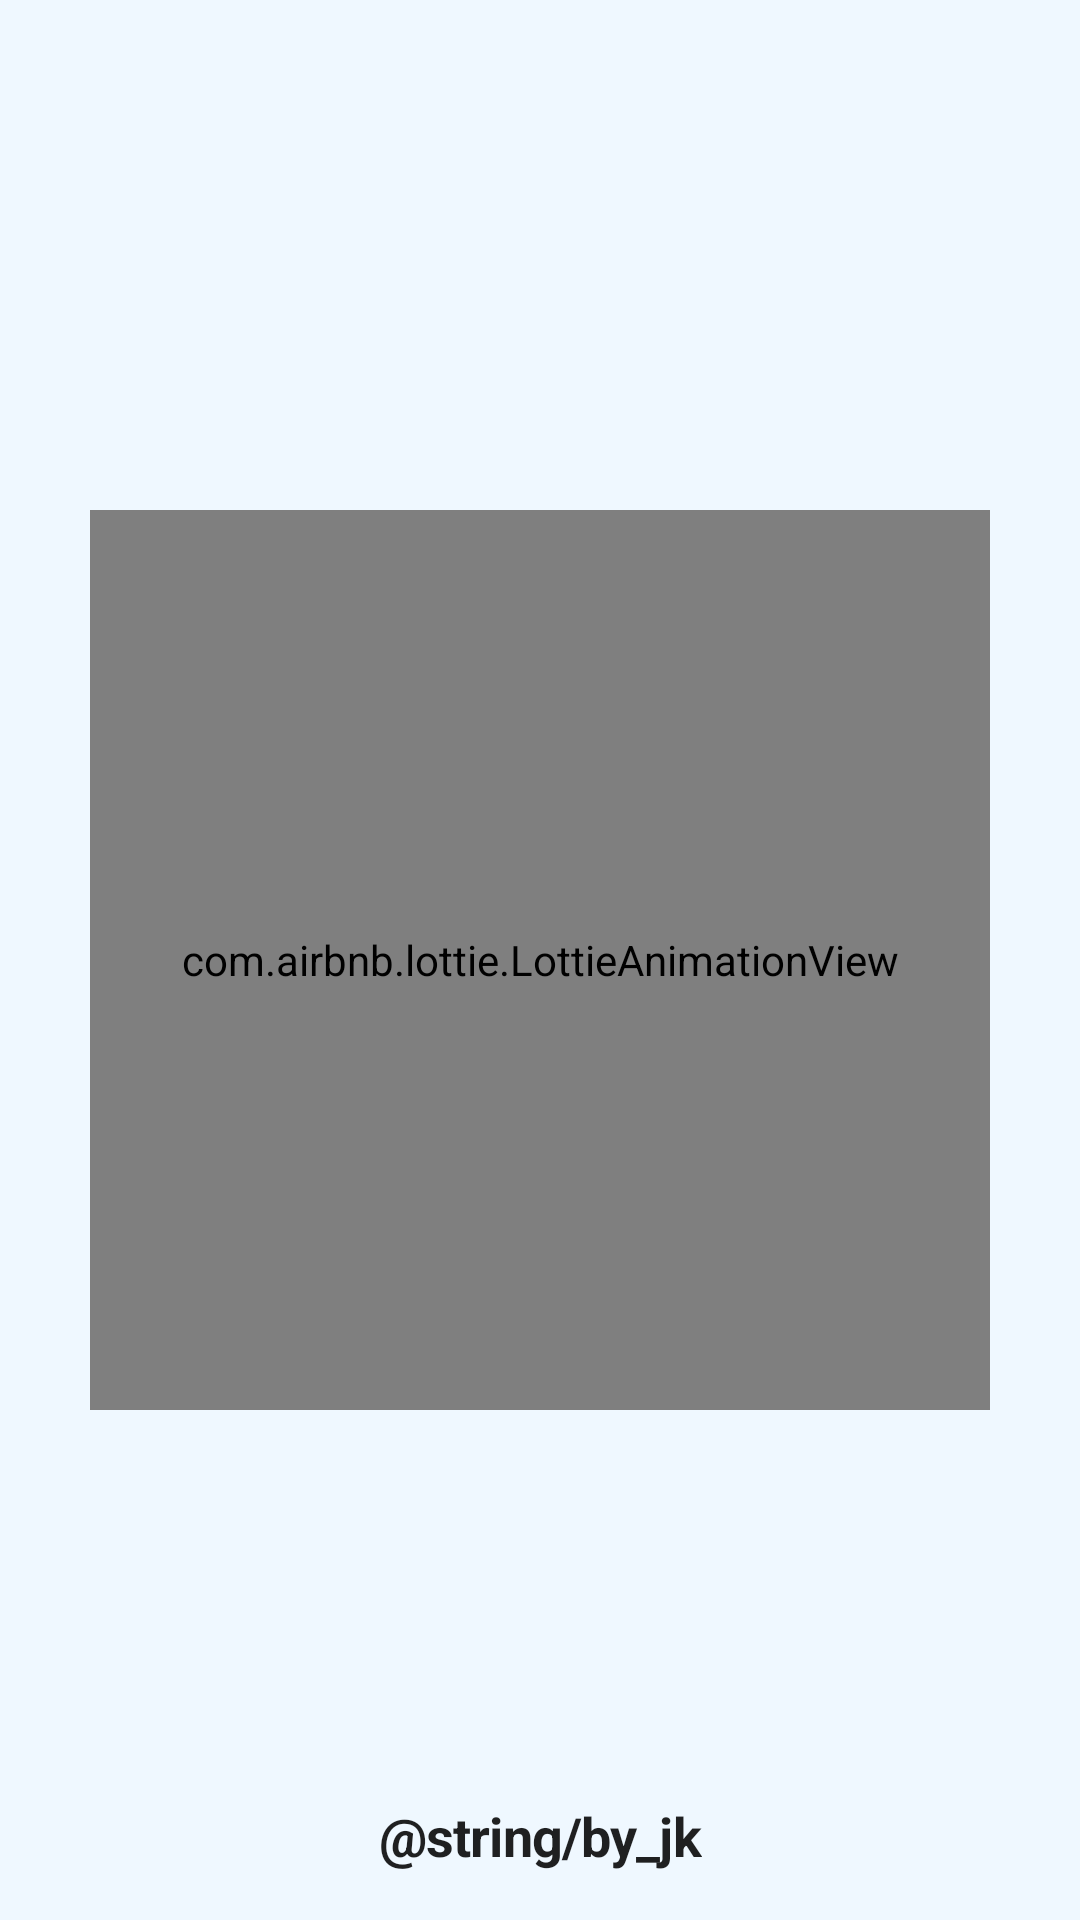

Produce the Android XML layout that renders to this screen, including the resource entries it uses.
<!-- AndroidManifest.xml: application theme Theme.MetaWeather -->
<!-- res/layout/activity_splash.xml -->
<?xml version="1.0" encoding="utf-8"?>
<androidx.constraintlayout.widget.ConstraintLayout xmlns:android="http://schemas.android.com/apk/res/android"
    xmlns:app="http://schemas.android.com/apk/res-auto"
    xmlns:tools="http://schemas.android.com/tools"
    android:layout_width="match_parent"
    android:layout_height="match_parent"
    tools:context=".splash.SplashActivity">

    <com.airbnb.lottie.LottieAnimationView
        android:id="@+id/lottie_loader"
        android:layout_width="@dimen/lottie_size_big"
        android:layout_height="@dimen/lottie_size_big"
        app:layout_constraintBottom_toBottomOf="parent"
        app:layout_constraintEnd_toEndOf="parent"
        app:layout_constraintStart_toStartOf="parent"
        app:layout_constraintTop_toTopOf="parent"
        app:lottie_autoPlay="true"
        app:lottie_fileName="lottie_loading.json"
        app:lottie_loop="true"
        app:lottie_repeatMode="reverse" />

    <TextView
        android:id="@+id/text_city"
        android:layout_width="wrap_content"
        android:layout_height="wrap_content"
        android:layout_gravity="center_horizontal"
        android:layout_margin="@dimen/margin_m"
        android:gravity="center"
        android:text="@string/by_jk"
        android:textAppearance="?textAppearanceSubtitle1"
        app:layout_constraintBottom_toBottomOf="parent"
        app:layout_constraintEnd_toEndOf="parent"
        app:layout_constraintStart_toStartOf="parent" />

</androidx.constraintlayout.widget.ConstraintLayout>
<!-- resources referenced by this layout -->
<resources>
  <dimen name="lottie_size_big">300dp</dimen>
  <dimen name="margin_m">16dp</dimen>
  <color name="primaryColor">#2e58c9</color>
  <color name="primaryTextColor_high">#DEFFFFFF</color>
  <color name="secondaryColor">#07aef2</color>
  <color name="secondaryDarkColor">#007fbf</color>
  <color name="secondaryTextColor_high">#DE000000</color>
  <color name="errorColor">#ef5350</color>
  <color name="weather_background">#eff8ff</color>
  <style name="WeatherBaseText.Button">
          <item name="android:textAllCaps">true</item>
          <item name="android:textSize">@dimen/text_size_14sp</item>
          <item name="android:textStyle">bold</item>
          <item name="android:textColor">@color/primaryTextColor_high</item>
          <item name="android:height">@dimen/button_height_normal</item>
      </style>
  <style name="WeatherBaseText.Headline4">
          <item name="android:textStyle">bold</item>
          <item name="android:textSize">@dimen/text_size_34sp</item>
          <item name="android:textColor">@color/secondaryTextColor_high</item>
          <item name="android:letterSpacing">-0.04</item>
      </style>
  <style name="WeatherBaseText.Subtitle1">
          <item name="android:textStyle">bold</item>
          <item name="android:textSize">@dimen/text_size_18sp</item>
          <item name="android:textColor">@color/secondaryTextColor_high</item>
          <item name="android:letterSpacing">-0.015</item>
      </style>
  <style name="WeatherBaseText.Subtitle2">
          <item name="android:textStyle">normal</item>
          <item name="android:textSize">@dimen/text_size_14sp</item>
          <item name="android:textColor">@color/secondaryTextColor_medium</item>
          <item name="android:letterSpacing">-0.01</item>
      </style>
  <style name="WeatherBaseText.Body1">
          <item name="android:textStyle">normal</item>
          <item name="android:textSize">@dimen/text_size_16sp</item>
          <item name="android:textColor">@color/secondaryTextColor_high</item>
          <item name="android:letterSpacing">-0.05</item>
      </style>
  <style name="WeatherBaseText.Body2">
          <item name="android:textStyle">normal</item>
          <item name="android:textSize">@dimen/text_size_14sp</item>
          <item name="android:textColor">@color/secondaryTextColor_medium</item>
          <item name="android:letterSpacing">-0.025</item>
      </style>
  <style name="WeatherBaseText.Overline">
          <item name="android:textSize">@dimen/text_size_12sp</item>
          <item name="android:textColor">@color/secondaryTextColor_medium</item>
          <item name="android:letterSpacing">-0.1</item>
      </style>
  <style name="Inces_Snackbar" parent="Widget.MaterialComponents.Snackbar">
          <item name="android:textAppearance">@style/WeatherBaseText.Body2</item>
      </style>
  <dimen name="text_size_14sp">14sp</dimen>
  <dimen name="button_height_normal">60dp</dimen>
  <dimen name="text_size_34sp">34sp</dimen>
  <dimen name="text_size_18sp">18sp</dimen>
  <color name="secondaryTextColor_medium">#99000000</color>
  <dimen name="text_size_16sp">16sp</dimen>
  <dimen name="text_size_12sp">12sp</dimen>
</resources>
